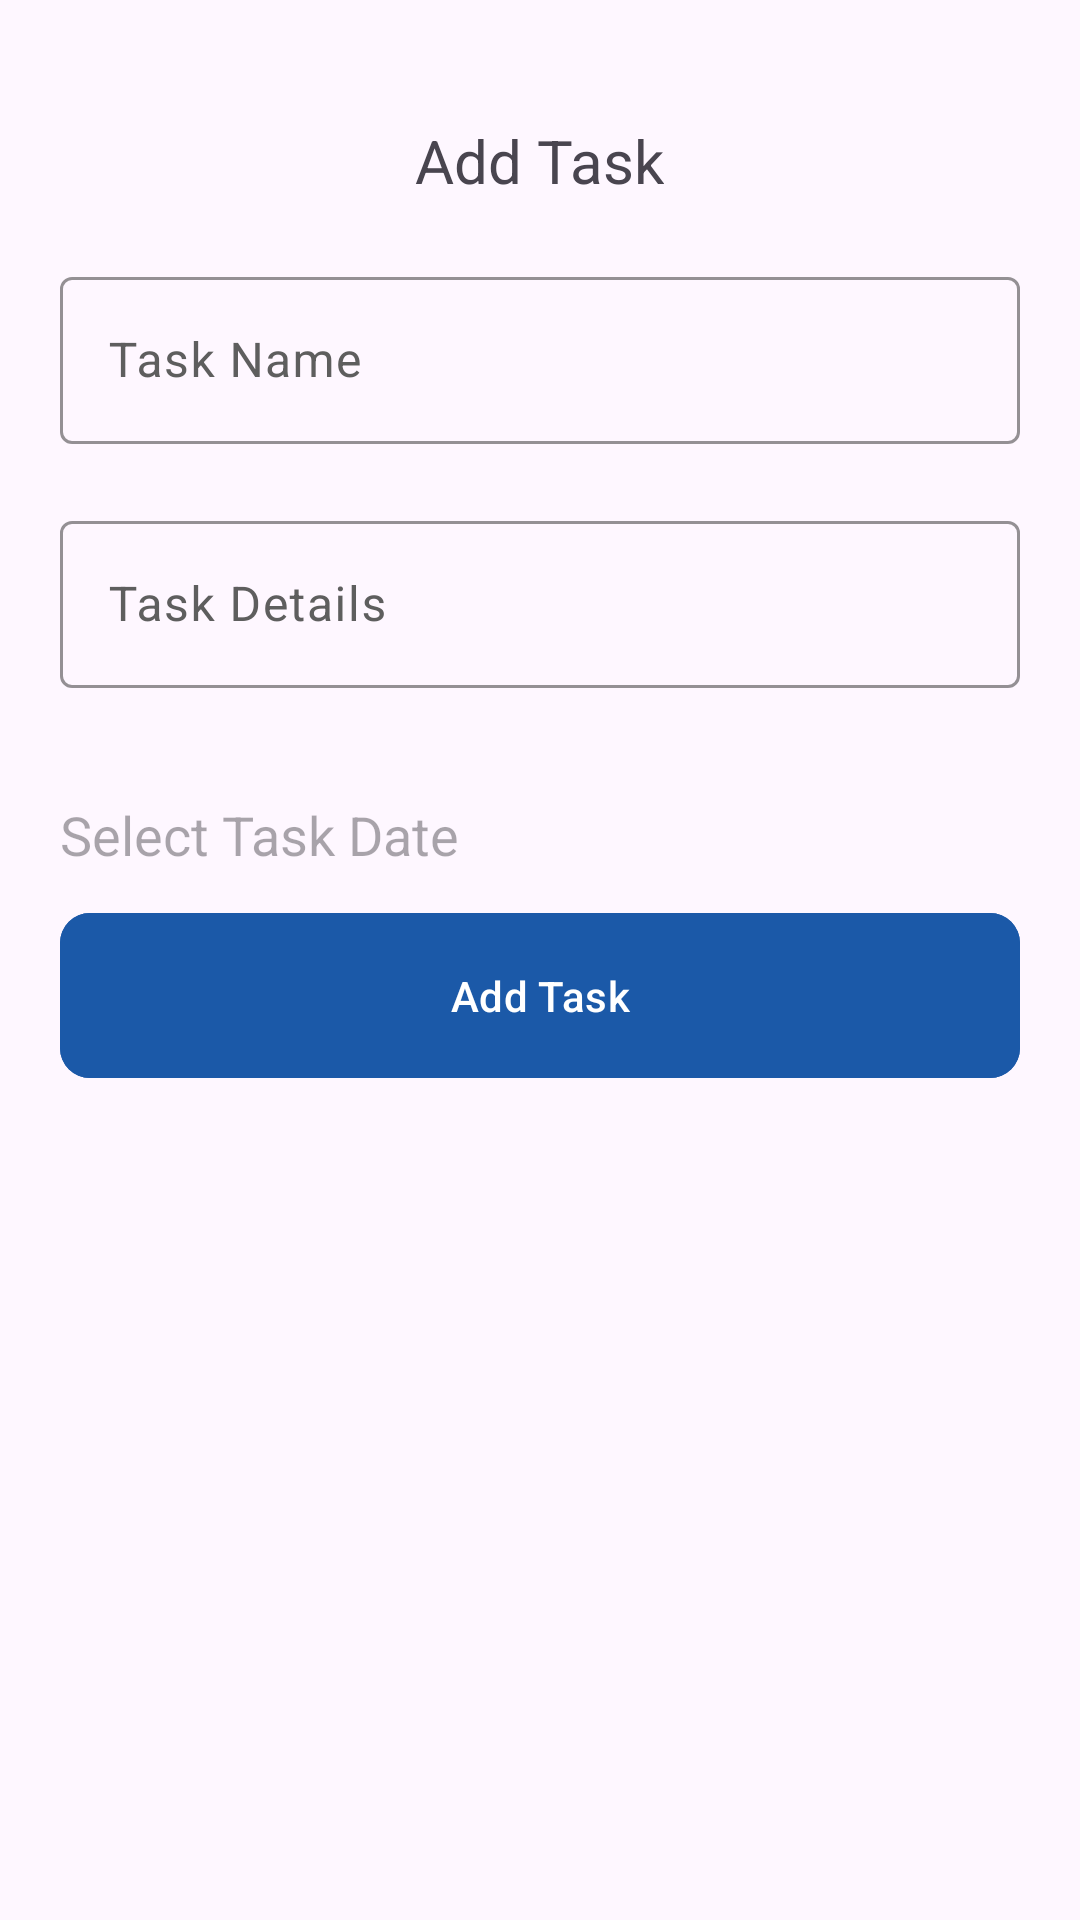

Here is an Android app screen rendered from its layout file. Give the layout XML and the strings, colors and styles it references.
<!-- AndroidManifest.xml: application theme Theme.TodoApp -->
<!-- res/layout/fragment_add_task.xml -->
<?xml version="1.0" encoding="utf-8"?>
<LinearLayout xmlns:android="http://schemas.android.com/apk/res/android"
    android:layout_width="match_parent"
    android:padding="20dp"
    xmlns:app="http://schemas.android.com/apk/res-auto"
    android:orientation="vertical"
    android:layout_height="match_parent">
    <TextView
        android:layout_width="wrap_content"
        android:text="Add Task"
        android:layout_margin="20dp"
        android:textSize="20sp"
        android:layout_gravity="center_horizontal"
        android:layout_height="wrap_content">

    </TextView>
    <com.google.android.material.textfield.TextInputLayout
        android:id="@+id/TaskNameContainer"
        android:layout_width="match_parent"
        android:layout_height="wrap_content"
        android:backgroundTint="@color/white"
        android:hint="Task Name"
        app:boxStrokeColor="@color/lightPrimary"
        app:errorEnabled="true"
        >

        <com.google.android.material.textfield.TextInputEditText
            android:id="@+id/TaskTitle"
            android:layout_width="match_parent"
            style="@style/ThemeOverlay.Material3.TextInputEditText"
            android:layout_height="wrap_content" />

    </com.google.android.material.textfield.TextInputLayout>
    <com.google.android.material.textfield.TextInputLayout
        android:id="@+id/TaskDescriptionContainer"
        android:layout_width="match_parent"
        android:layout_height="wrap_content"
        style="@style/ThemeOverlay.Material3.TextInputEditText"
        android:backgroundTint="@color/white"
        android:hint="Task Details"
        app:boxStrokeColor="@color/lightPrimary"
        app:errorEnabled="true"
        >

        <com.google.android.material.textfield.TextInputEditText
            android:id="@+id/TaskDescription"
            android:layout_width="match_parent"
            android:layout_height="wrap_content" />

    </com.google.android.material.textfield.TextInputLayout>
    <com.google.android.material.textfield.TextInputLayout
        android:id="@+id/DateContainer"
        android:layout_width="match_parent"
        android:layout_height="wrap_content"
        style="@style/ThemeOverlay.Material3.TextInputEditText"
        android:backgroundTint="@color/white"
        android:hint="Task Details"
        app:boxStrokeColor="@color/lightPrimary"
        app:errorEnabled="true"
        >
        <TextView
            android:layout_width="wrap_content"
            android:hint="Select Task Date"
            android:id="@+id/TaskDate"
            android:textSize="18sp"
            android:layout_height="wrap_content">

        </TextView>

    </com.google.android.material.textfield.TextInputLayout>
    <com.google.android.material.button.MaterialButton
        android:layout_width="match_parent"
        android:id="@+id/addTaskBtn"
        android:text="Add Task"
        android:layout_marginTop="10dp"
        android:textColor="@color/white"
        app:cornerRadius="10dp"
        android:backgroundTint="@color/lightSecondary"
        android:paddingVertical="18dp"
        android:layout_height="wrap_content">

    </com.google.android.material.button.MaterialButton>


</LinearLayout>
<!-- resources referenced by this layout -->
<resources>
  <color name="lightPrimary">#5D9CEC</color>
  <color name="lightSecondary">#1B59A8</color>
  <color name="white">#FFFFFFFF</color>
  <style name="Theme.TodoApp" parent="Base.Theme.TodoApp" />
  <style name="Base.Theme.TodoApp" parent="Theme.Material3.DayNight.NoActionBar">
  
          
  
          <item name="colorPrimary">@color/lightPrimary</item>
          <item name="colorPrimaryVariant">@color/lightSecondary</item>
          <item name="colorOnPrimary">@color/white</item>
          <item name="colorSecondary">@color/lightPrimary</item>
          <item name="colorOnSurfaceVariant">#5e5e5e</item>
          <item name="colorSecondaryVariant">@color/lightSecondary</item>
          <item name="colorOnSecondaryContainer">@color/lightPrimary</item>
          <item name="colorOnSurface">@color/lightPrimary</item>
  
  
          <item name="android:statusBarColor">@color/lightPrimary</item>
  
      </style>
</resources>
